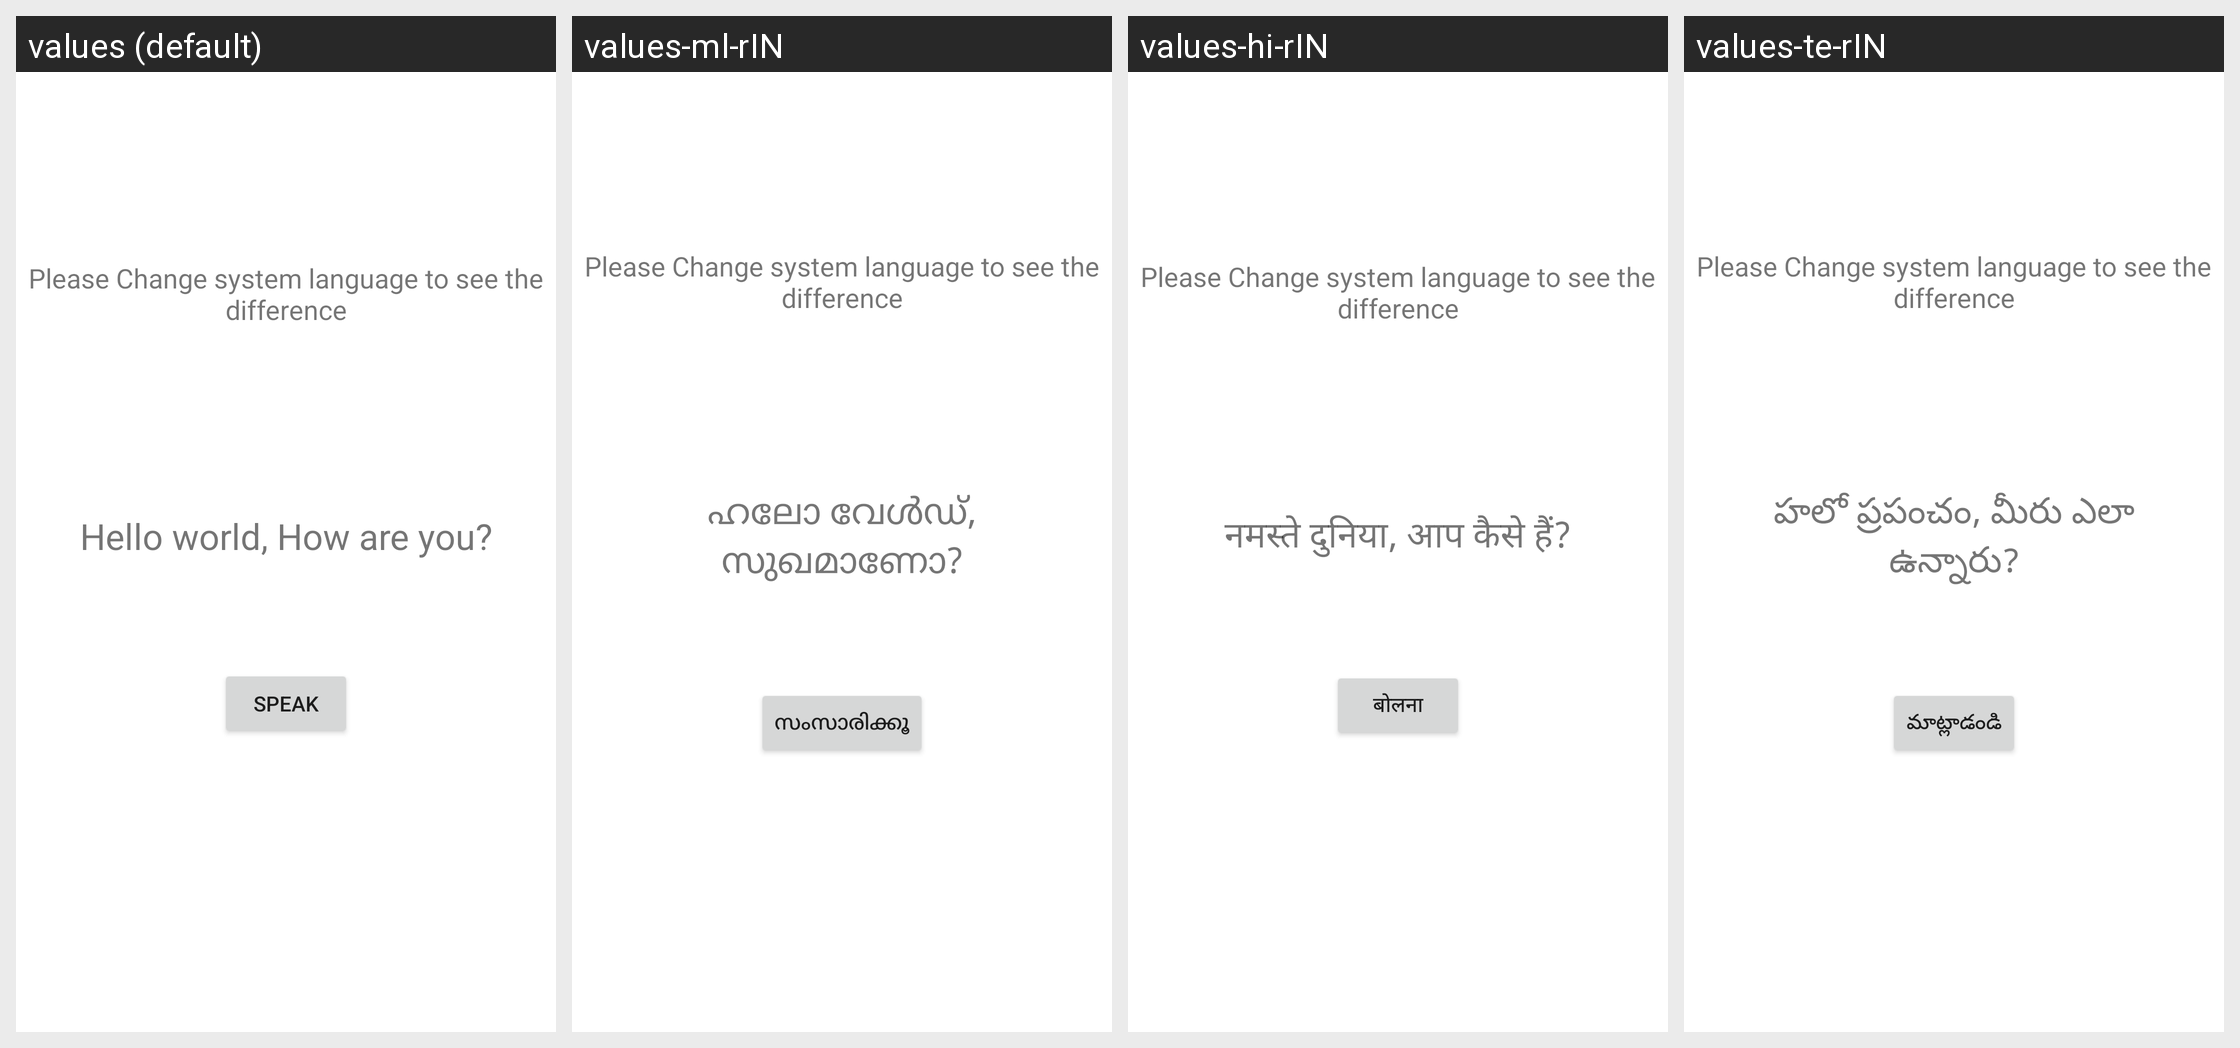

Locale-by-locale string values for the Android screen shown in this grid:
Android screen res/layout/activity_main.xml rendered under 4 locales, left to right: values (default), values-ml-rIN, values-hi-rIN, values-te-rIN. Device: Nexus 5 (rendered at 1080×1920; each locale shown at half size, 540×960, under a caption strip naming it); theme Theme.TTSTesting.
Other locales in the repository, not shown: values-as-rIN, values-bn-rIN, values-en-rIN, values-gu-rIN, values-kn-rIN, values-mr-rIN, values-or-rIN, values-pa-rIN, values-sq-rMK, values-ta-rIN, values-ur-rIN.
Strings drawn on this screen, with the default value and each locale's value (text and hints the layout hard-codes, and strings that could not be matched under every locale, appear in the picture but are not listed):

testing_text
  values: Hello world, How are you?
  values-ml-rIN: ഹലോ വേൾഡ്, സുഖമാണോ?
  values-hi-rIN: नमस्ते दुनिया, आप कैसे हैं?
  values-te-rIN: హలో ప్రపంచం, మీరు ఎలా ఉన్నారు?

button_text
  values: Speak
  values-ml-rIN: സംസാരിക്കൂ
  values-hi-rIN: बोलना
  values-te-rIN: మాట్లాడండి
